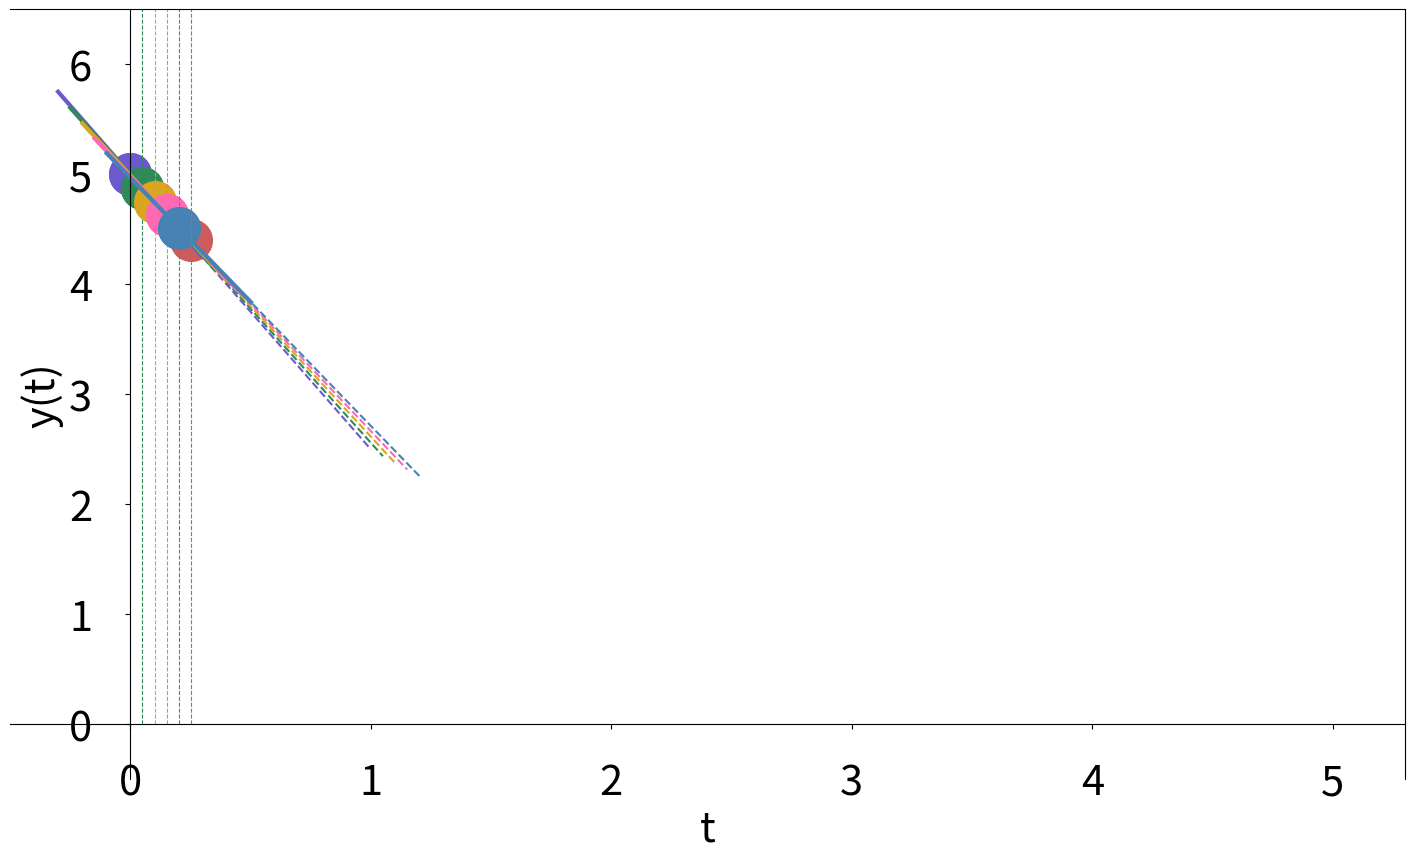

Reproduce this figure in Python. (Note: this script raises an exception after producing the figure.)
#!/usr/bin/env python3
# -*- coding: utf-8 -*-
"""
Created on Sat Nov 28 11:41:39 2020

@author: chris
"""

import numpy as np
import matplotlib.pyplot as plt


def euler(f,y0,t):

    y = np.zeros(len(t))   # Create an 'empty' array for y
    y[0] = y0              # The initial value of y

    for n in range(0,len(t)-1):
        y[n+1] = y[n] + f(t[n],y[n])*(t[n+1]-t[n])
        
    return y

plt.figure(figsize=(18,10))
plt.rcParams.update({'font.size': 30})

m = -1
t = np.linspace(0,5,100)
y0 = 5
y = euler(lambda t,y: -y/2, y0, t)

#plt.plot(t,y,'-o',markersize=int(1+100/(len(t))))
#plt.plot(np.linspace(0,5,100),5*np.exp(-np.linspace(0,5,100)/2))
#plt.legend(['Euler Method','Exact solution'])

if m == 1:
    plt.plot(t,5-t**3/100,'k--')
    plt.plot(t,1.4*t+1,'k--')
    plt.plot(t,t**2,'k--')
    plt.text(1.7,2,'?',fontsize=80)
    plt.text(0.6,2.4,'?',fontsize=80)
    plt.text(2.1,5.4,'?',fontsize=80)

colors = ['slateblue','seagreen','goldenrod','hotpink','steelblue','indianred']

for i in range(0,6):
    plt.plot(t[i],y[i],'o',markersize = 30, color=colors[i])
   # plt.plot([t[i]-0.3,t[i]+0.3],[y[i]+0.3*y[i]/2,y[i]-0.3*y[i]/2], color=colors[i],linewidth=3)
   # plt.plot([t[i]-0.3,t[i]+1.0],[y[i]+0.3*y[i]/2,y[i]-1*y[i]/2], color=colors[i],linestyle='dashed')
   # plt.vlines(t[i+1],0,6.5,colors=colors[i+1],linestyles='dashed',linewidth=0.8)
    
for i in range(0,5):
    plt.plot(t[i],y[i],'o',markersize = 30, color=colors[i])
    plt.plot([t[i]-0.3,t[i]+0.3],[y[i]+0.3*y[i]/2,y[i]-0.3*y[i]/2], color=colors[i],linewidth=3)
    plt.plot([t[i]-0.3,t[i]+1.0],[y[i]+0.3*y[i]/2,y[i]-1*y[i]/2], color=colors[i],linestyle='dashed')
    plt.vlines(t[i+1],0,6.5,colors=colors[i+1],linestyles='dashed',linewidth=0.8)
    
       

ax = plt.gca()
ax.spines['left'].set_position('zero')
ax.tick_params(axis='both', which='major', pad=24)
ax.spines['bottom'].set_position('zero')

plt.xlabel('t')
plt.ylabel('y(t)')
plt.ylim(-0.5,6.5)
plt.xlim(-0.5,5.3)
#plt.title('Euler Method dt/dt = -y/2'.format(round(t[1]-t[0],2)))
plt.savefig('/Users/<user>/Code/makecourse/modules/PHY2039/static/images/week6/explanation{}.png'.format(m))

